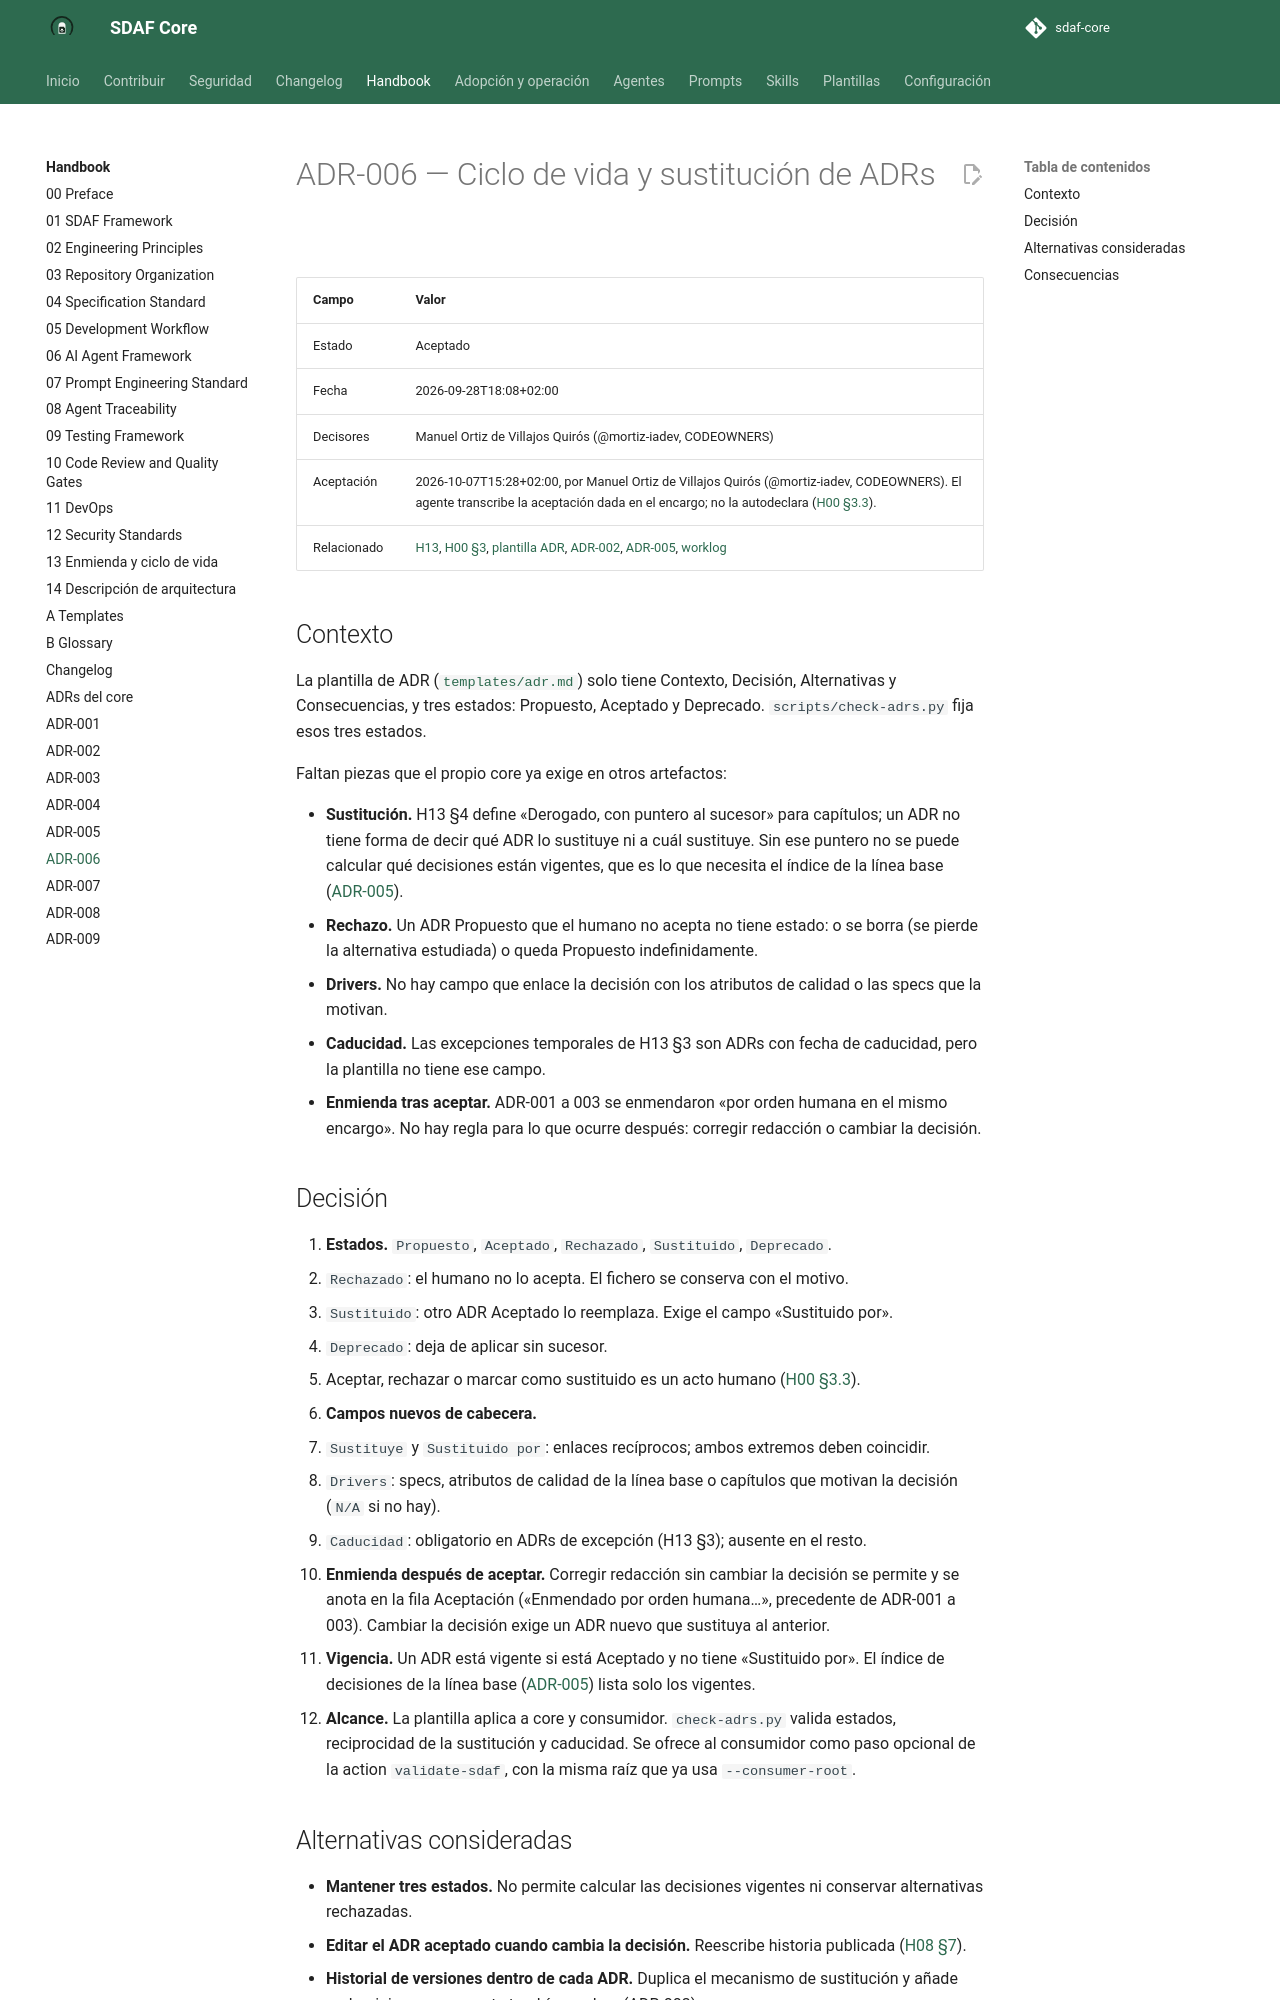

repository: Cyberdine-Systems-Corporation/sdaf-core · page: dev/architecture/decisions/ADR-006-ciclo-de-vida-de-adrs/index.html · generator: mkdocs

# ADR-006 — Ciclo de vida y sustitución de ADRs

| Campo | Valor |
|--------|--------|
| Estado | Aceptado |
| Fecha | 2026-09-28T18:08+02:00 |
| Decisores | Manuel Ortiz de Villajos Quirós (@mortiz-iadev, CODEOWNERS) |
| Aceptación | 2026-10-07T15:28+02:00, por Manuel Ortiz de Villajos Quirós (@mortiz-iadev, CODEOWNERS). El agente transcribe la aceptación dada en el encargo; no la autodeclara ([H00 §3.3](../../handbook/00-preface.md)). |
| Relacionado | [H13](../../handbook/13-enmienda-excepciones-ciclo-de-vida.md), [H00 §3](../../handbook/00-preface.md), [plantilla ADR](../../templates/adr.md), [ADR-002](ADR-002-gobernanza-del-metodo.md), [ADR-005](ADR-005-linea-base-arquitectonica.md), [worklog](../../worklogs/INIT-arquitectura/Iteration-001.md) |

## Contexto

La plantilla de ADR ([`templates/adr.md`](../../templates/adr.md)) solo tiene Contexto, Decisión, Alternativas y Consecuencias, y tres estados: Propuesto, Aceptado y Deprecado. `scripts/check-adrs.py` fija esos tres estados.

Faltan piezas que el propio core ya exige en otros artefactos:

- **Sustitución.** H13 §4 define «Derogado, con puntero al sucesor» para capítulos; un ADR no tiene forma de decir qué ADR lo sustituye ni a cuál sustituye. Sin ese puntero no se puede calcular qué decisiones están vigentes, que es lo que necesita el índice de la línea base ([ADR-005](ADR-005-linea-base-arquitectonica.md)).
- **Rechazo.** Un ADR Propuesto que el humano no acepta no tiene estado: o se borra (se pierde la alternativa estudiada) o queda Propuesto indefinidamente.
- **Drivers.** No hay campo que enlace la decisión con los atributos de calidad o las specs que la motivan.
- **Caducidad.** Las excepciones temporales de H13 §3 son ADRs con fecha de caducidad, pero la plantilla no tiene ese campo.
- **Enmienda tras aceptar.** ADR-001 a 003 se enmendaron «por orden humana en el mismo encargo». No hay regla para lo que ocurre después: corregir redacción o cambiar la decisión.

## Decisión

1. **Estados.** `Propuesto`, `Aceptado`, `Rechazado`, `Sustituido`, `Deprecado`.
   - `Rechazado`: el humano no lo acepta. El fichero se conserva con el motivo.
   - `Sustituido`: otro ADR Aceptado lo reemplaza. Exige el campo «Sustituido por».
   - `Deprecado`: deja de aplicar sin sucesor.
   - Aceptar, rechazar o marcar como sustituido es un acto humano ([H00 §3.3](../../handbook/00-preface.md)).
2. **Campos nuevos de cabecera.**
   - `Sustituye` y `Sustituido por`: enlaces recíprocos; ambos extremos deben coincidir.
   - `Drivers`: specs, atributos de calidad de la línea base o capítulos que motivan la decisión (`N/A` si no hay).
   - `Caducidad`: obligatorio en ADRs de excepción (H13 §3); ausente en el resto.
3. **Enmienda después de aceptar.** Corregir redacción sin cambiar la decisión se permite y se anota en la fila Aceptación («Enmendado por orden humana…», precedente de ADR-001 a 003). Cambiar la decisión exige un ADR nuevo que sustituya al anterior.
4. **Vigencia.** Un ADR está vigente si está Aceptado y no tiene «Sustituido por». El índice de decisiones de la línea base ([ADR-005](ADR-005-linea-base-arquitectonica.md)) lista solo los vigentes.
5. **Alcance.** La plantilla aplica a core y consumidor. `check-adrs.py` valida estados, reciprocidad de la sustitución y caducidad. Se ofrece al consumidor como paso opcional de la action `validate-sdaf`, con la misma raíz que ya usa `--consumer-root`.
